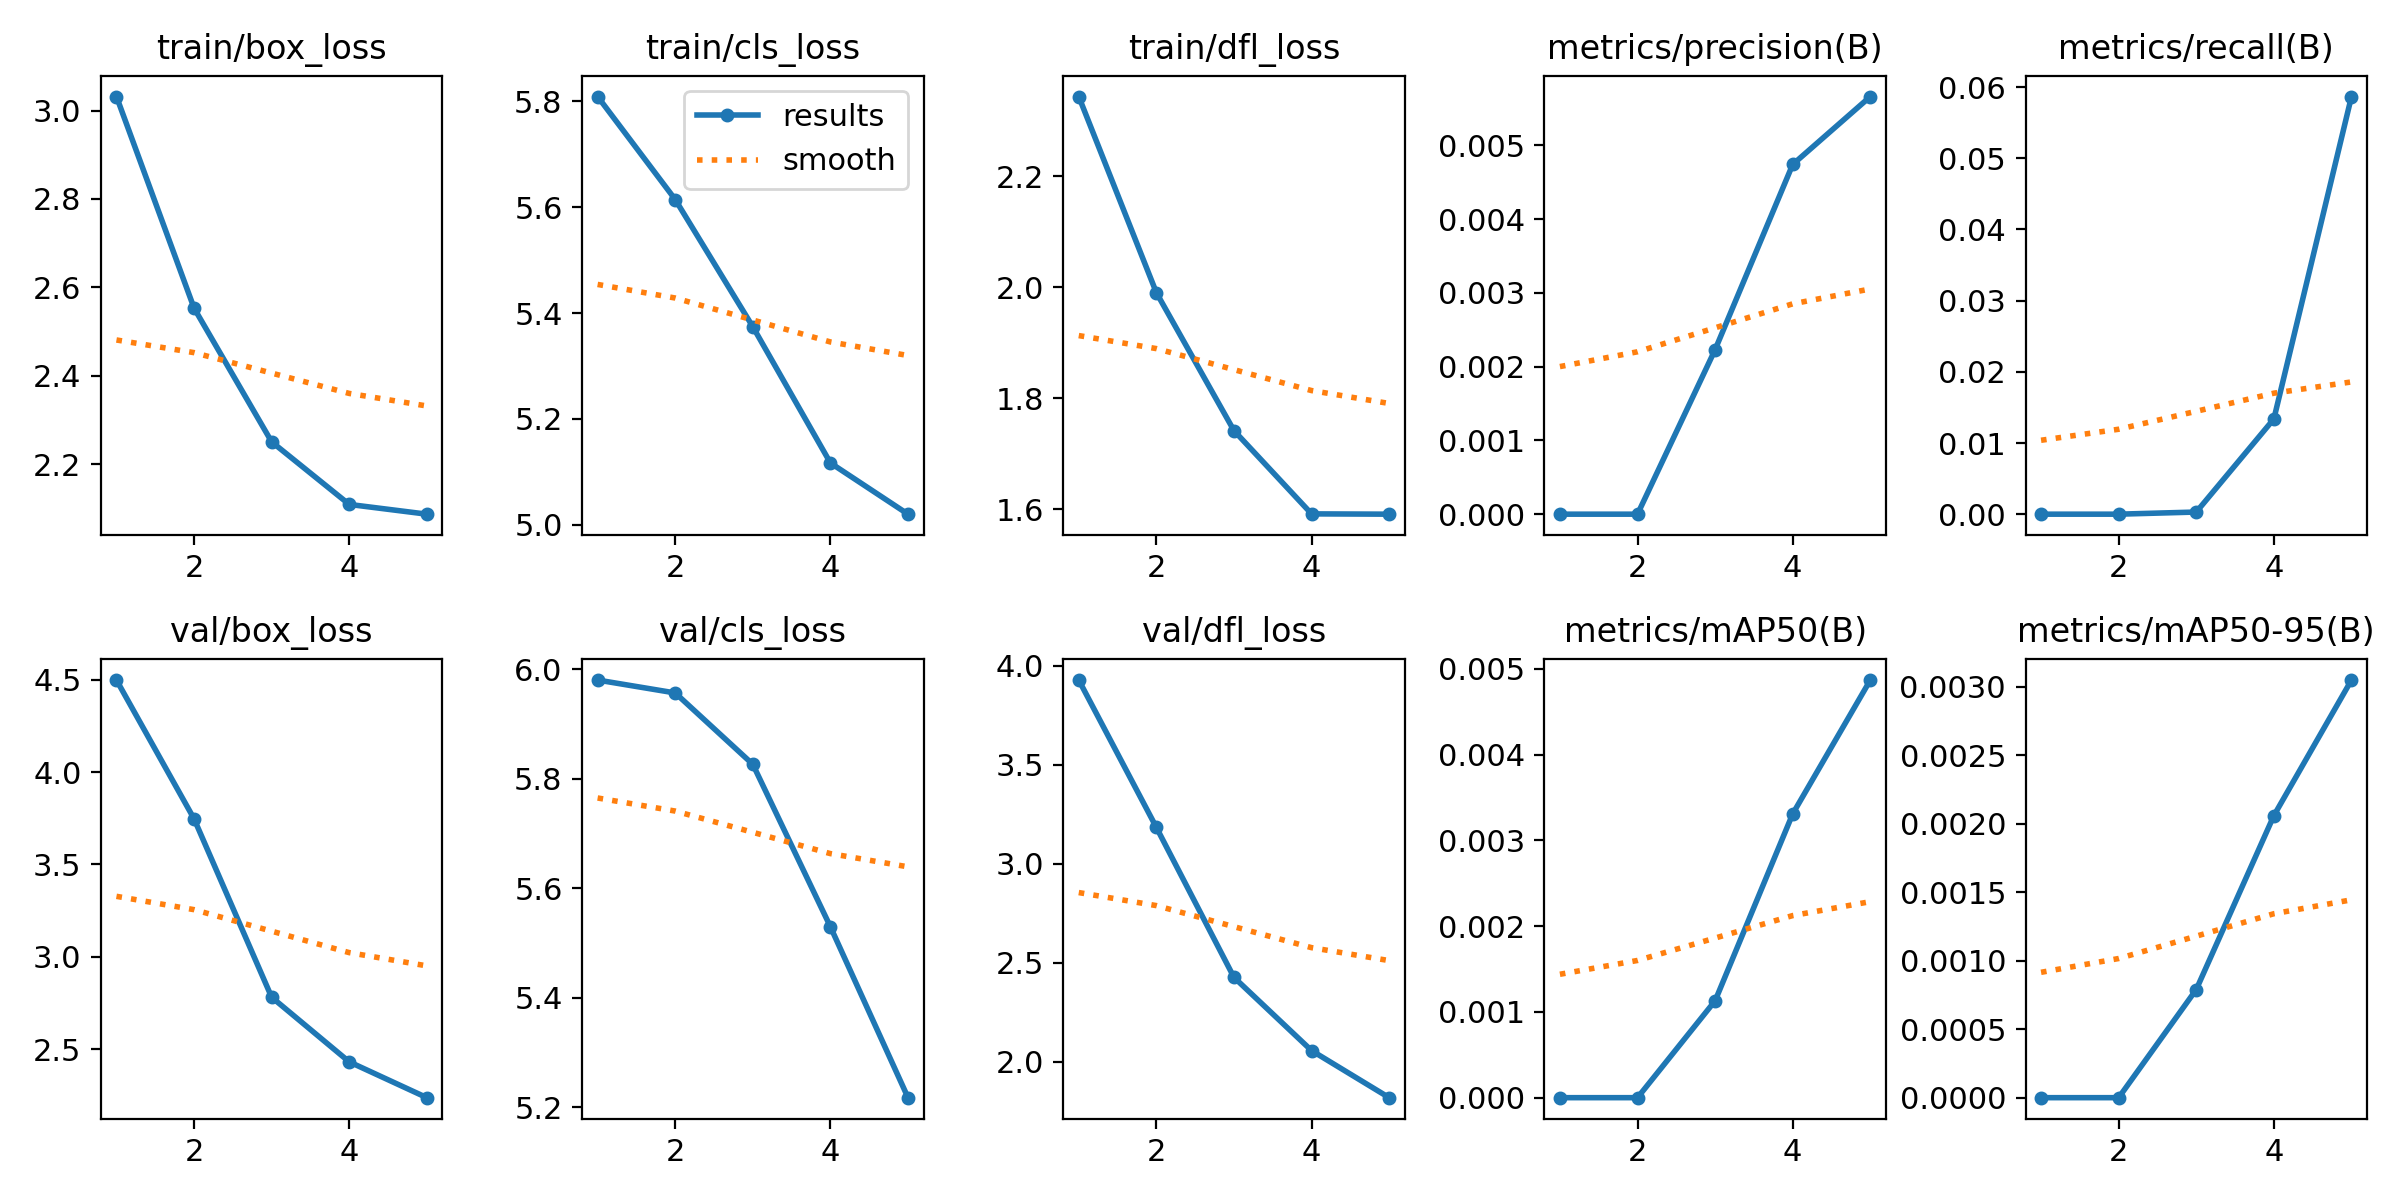

The data file committed next to this chart (first rows):
epoch, time, train/box_loss, train/cls_loss, train/dfl_loss, metrics/precision(B), metrics/recall(B), metrics/mAP50(B), metrics/mAP50-95(B), val/box_loss, val/cls_loss, val/dfl_loss, lr/pg0, lr/pg1, lr/pg2
1, 282.4, 3.032, 5.809, 2.344, 0, 0, 0, 0, 4.498, 5.98, 3.927, 3.969e-05, 3.969e-05, 3.969e-05
2, 592, 2.553, 5.615, 1.991, 0, 0, 0, 0, 3.747, 5.956, 3.183, 6.48417e-05, 6.48417e-05, 6.48417e-05
3, 864.8, 2.25, 5.374, 1.742, 0.00223, 0.0003, 0.00113, 0.00079, 2.781, 5.826, 2.426, 7.3694e-05, 7.3694e-05, 7.3694e-05
4, 1133, 2.109, 5.117, 1.592, 0.00474, 0.01338, 0.00331, 0.00206, 2.431, 5.53, 2.056, 5.9682e-05, 5.9682e-05, 5.9682e-05
5, 1398, 2.087, 5.02, 1.592, 0.00566, 0.05868, 0.00487, 0.00305, 2.237, 5.218, 1.819, 3.0576e-05, 3.0576e-05, 3.0576e-05
